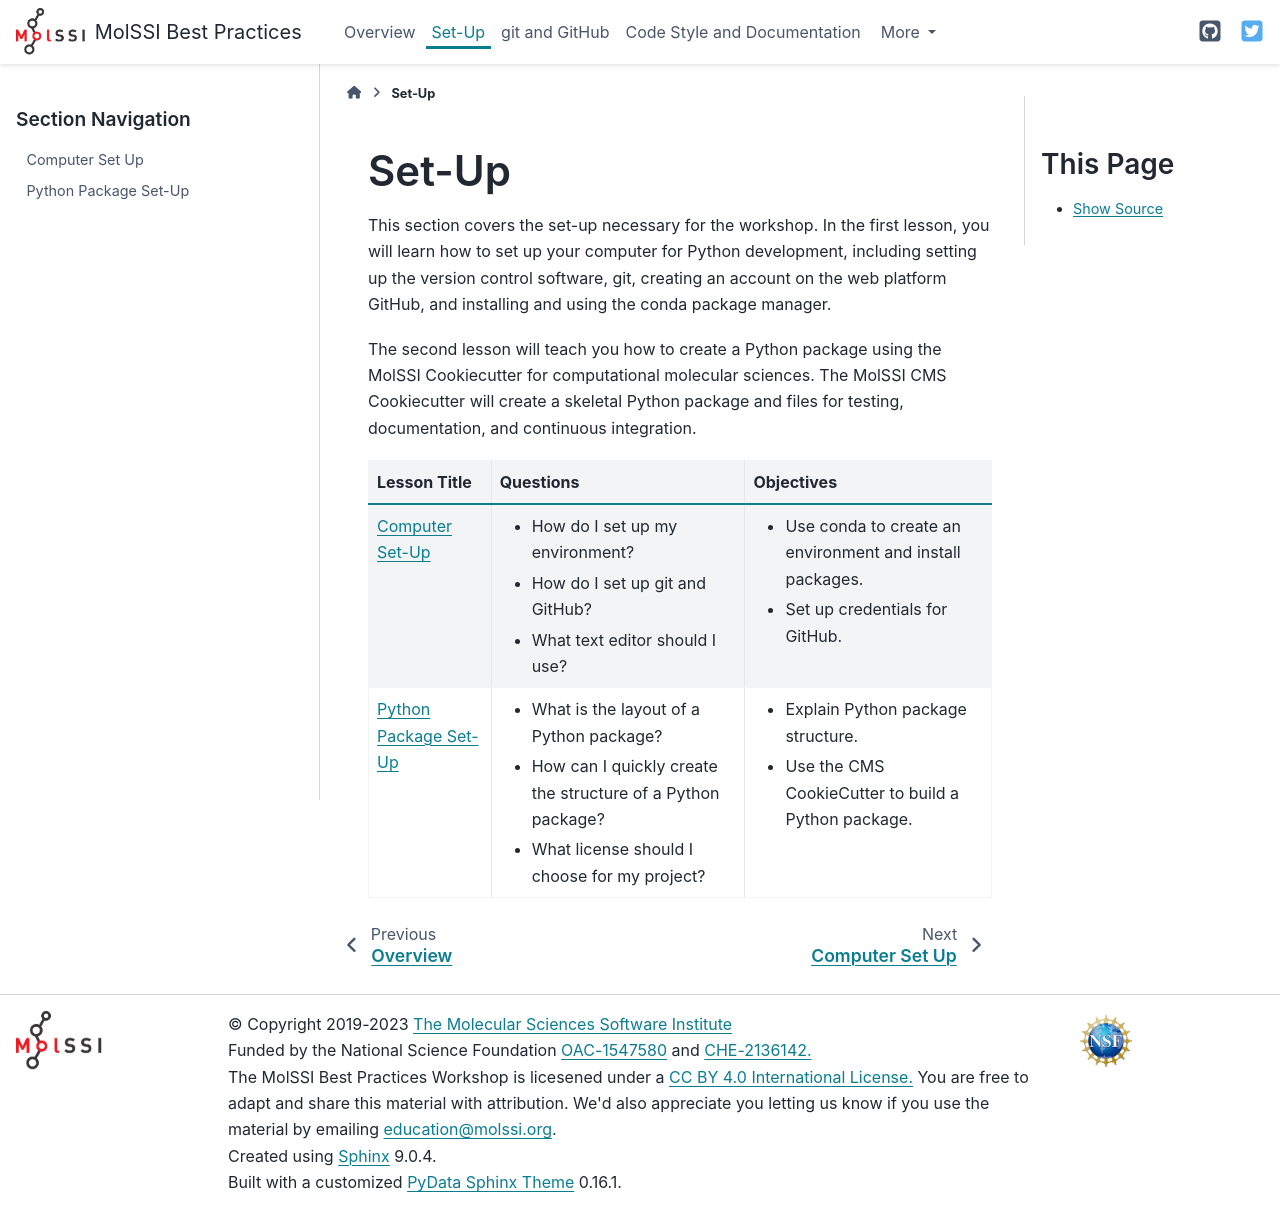

repository: MolSSI-Education/python-package-best-practices · page: 00-setup.html · generator: sphinx

Set-Up
------

This section covers the set-up necessary for the workshop.
In the first lesson, you will learn how to set up your computer for Python development,
including setting up the version control software, git, creating an account on the web platform GitHub,
and installing and using the conda package manager.

The second lesson will teach you how to create a Python package
using the MolSSI Cookiecutter for computational molecular sciences.
The MolSSI CMS Cookiecutter will create a skeletal Python package
and files for testing, documentation, and continuous integration.

.. csv-table:: 
  :file: csv_tables/setup.csv
  :header-rows: 1

.. toctree::
   :maxdepth: 1
   :hidden:

   setup
   01-package-setup
